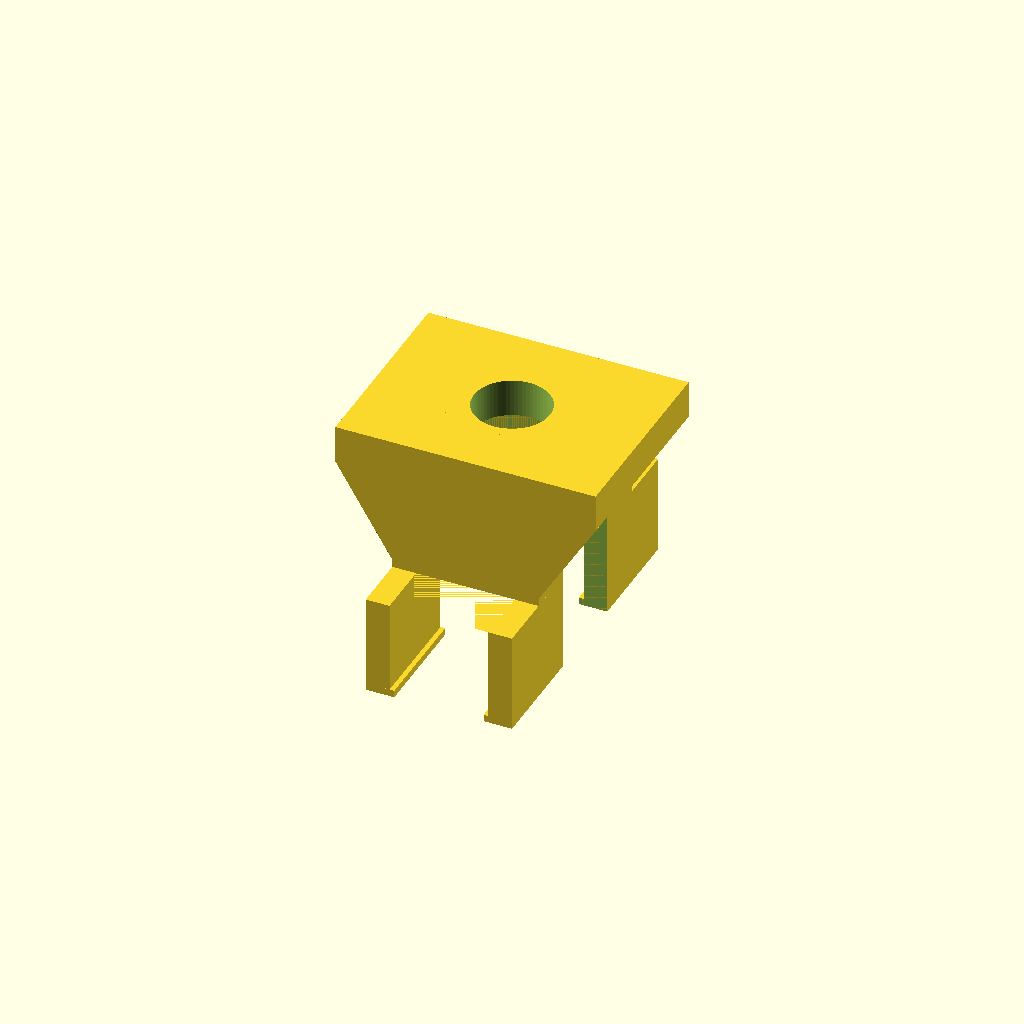
Cell 1: the model at its default parameters.
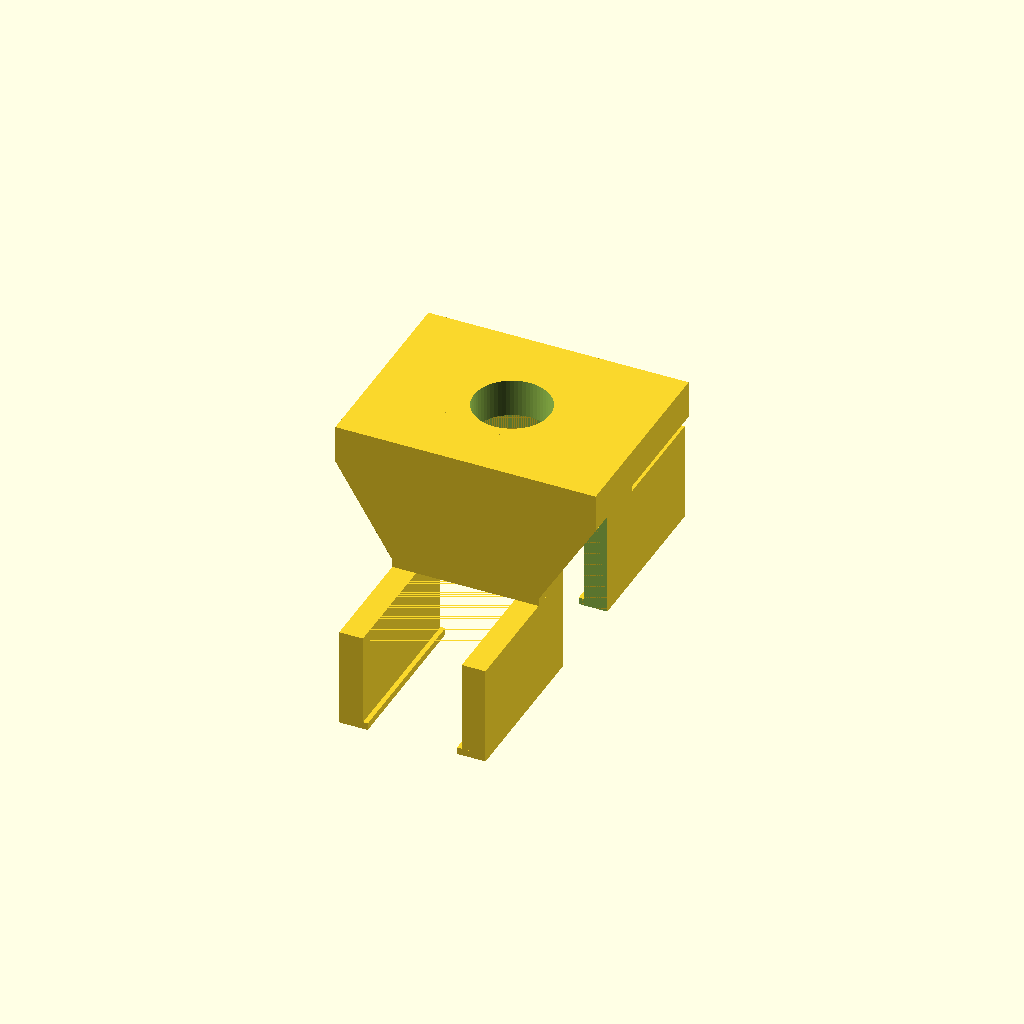
Cell 2: the same model with y_outward_extension = 24.
One fixed orthographic camera (rotation 55°, 0°, 25°; colour scheme Cornfield) for every cell.
The OpenSCAD source (hardware/cad/perpendicular-u-joint-guard-v1.6-lower-y-extension/lower_y_extension_guard.scad):
// v1.6 candidate, mm. Extend only the lower U arms and retaining hooks.
// Interpretation of 'from the bottom upwards': z=-21..0 (blue foot top).
// Front outer face +21 -> +33; rear outer face -21 -> -33, 12 mm each.
// The v1.5 body, triangle XZ profiles and existing snap hooks are inherited.
use <../perpendicular-u-joint-guard-v1.5-vertical-tube-clearance/vertical_tube_clearance_guard.scad>;
use <../perpendicular-u-joint-guard-v1.4-full-nut-passage/full_nut_passage_guard.scad>;
use <../perpendicular-u-joint-guard-v0.7/perpendicular_double_u_guard.scad>;

$fn = 48;
y_outward_extension = 12;
lower_extension_bottom_z = -21;
lower_extension_top_z = 0;
extension_joint_overlap = 0.1;

module lower_extension_band(y0, y1) {
    // Reuse the real v0.7 U cross-section, including its 1.5 mm hook.
    // Clipping to z<=0 excludes the upper web, roof and corner triangles.
    intersection() {
        u_plate(y0, y1);
        translate([-40, -50, lower_extension_bottom_z])
            cube([80, 100, lower_extension_top_z - lower_extension_bottom_z]);
    }
}

module lower_y_extensions() {
    lower_extension_band(21 - extension_joint_overlap, 21 + y_outward_extension);
    lower_extension_band(-21 - y_outward_extension, -21 + extension_joint_overlap);
}

module guard_v1_6() {
    difference() {
        union() {
            guard_v1_5();
            lower_y_extensions();
        }
        // Final operations keep the accepted full-depth nut passage and the
        // v1.5 rigid upper-tube entry clearance authoritative.
        full_depth_nut_passage();
        upper_pipe_vertical_entry_slot();
    }
}

guard_v1_6();
Customizer parameters (derived from the source; name, type, default, range or options):
y_outward_extension: number, default 12
lower_extension_bottom_z: number, default -21
lower_extension_top_z: number, default 0
extension_joint_overlap: number, default 0.1
